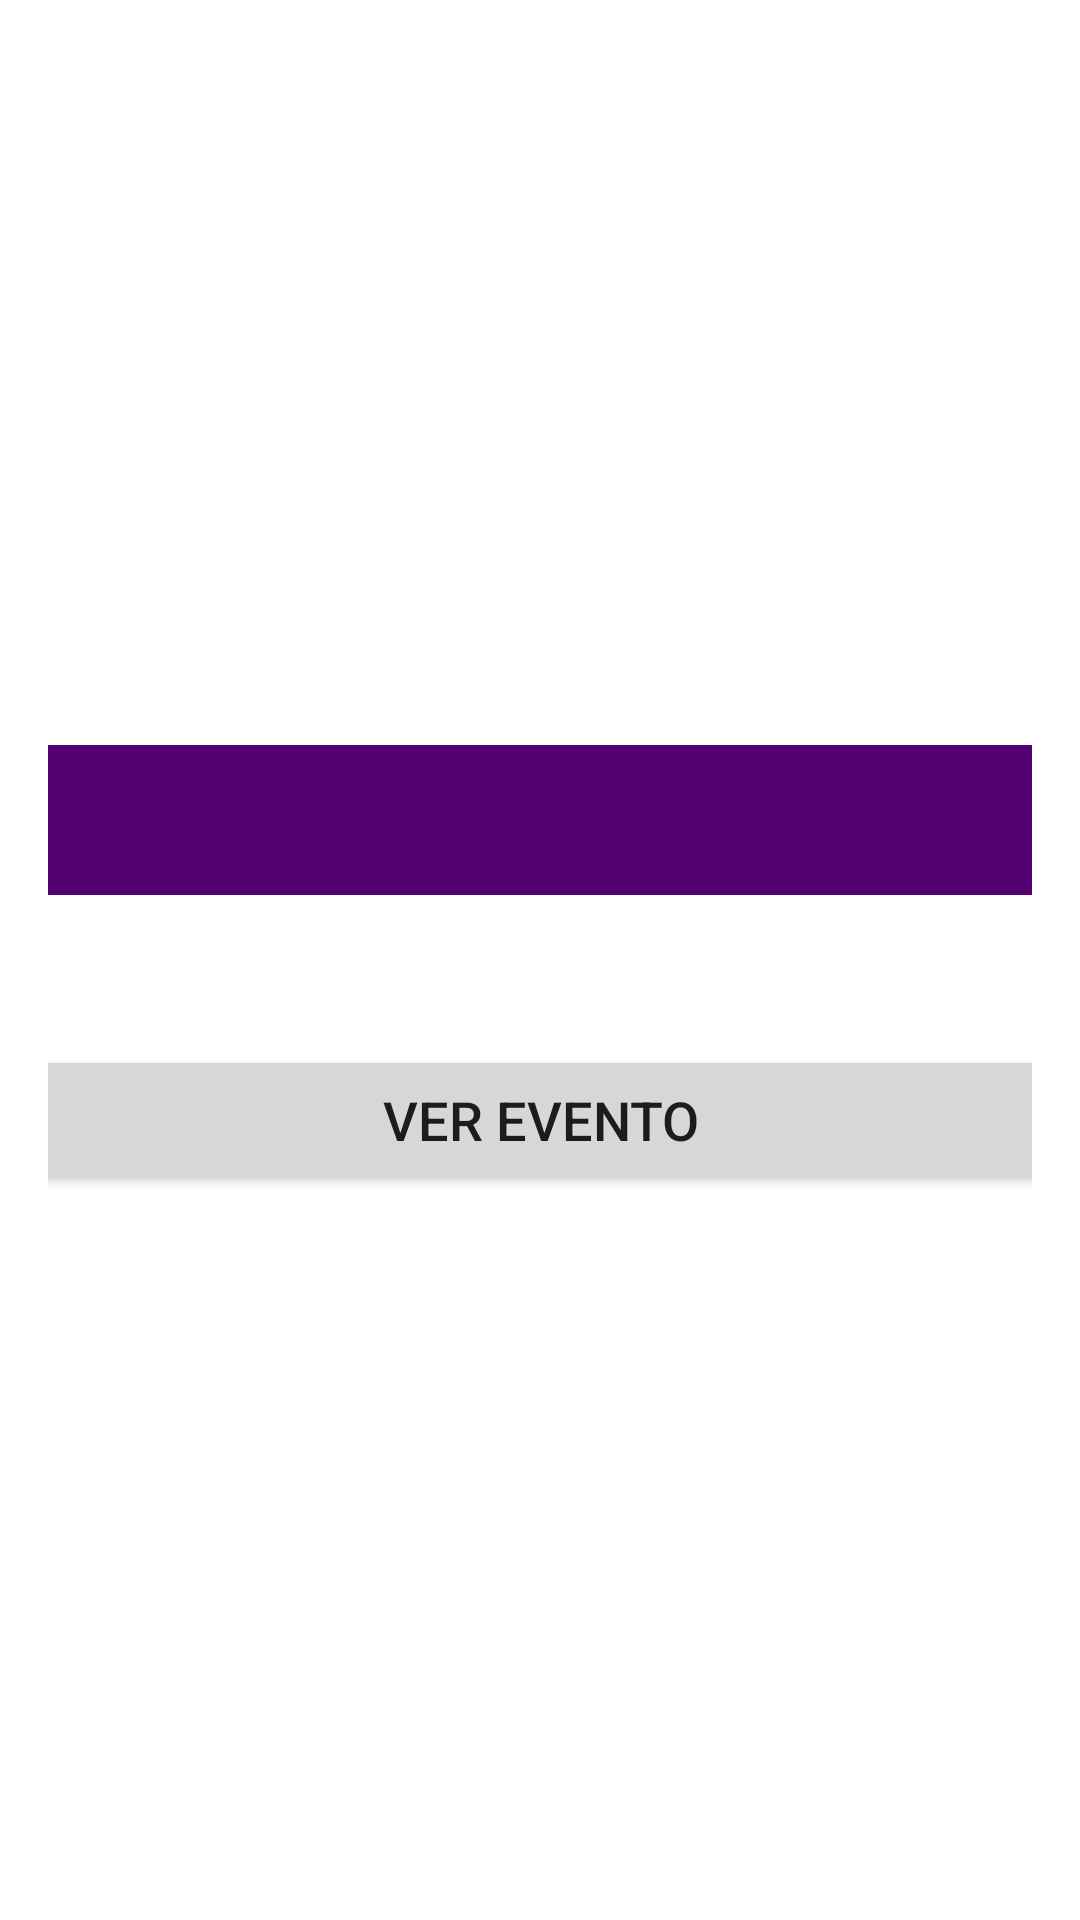

Android layout source for this screen:
<!-- AndroidManifest.xml: application theme Theme.EvenTEC -->
<!-- res/layout/activity_eventos.xml -->
<?xml version="1.0" encoding="utf-8"?>
<androidx.constraintlayout.widget.ConstraintLayout xmlns:android="http://schemas.android.com/apk/res/android"
    xmlns:app="http://schemas.android.com/apk/res-auto"
    xmlns:tools="http://schemas.android.com/tools"
    android:layout_width="match_parent"
    android:layout_height="match_parent"
    android:orientation="vertical"
    android:padding="16dp"
    android:background="@drawable/backgroundmain">

    <TextView
        android:id="@+id/textViewActividad"
        android:layout_width="wrap_content"
        android:layout_height="wrap_content"
        android:layout_marginTop="100dp"
        android:text="Eventos Inscritos"
        android:textColor="#FFFFFF"
        android:textSize="34sp"
        app:layout_constraintEnd_toEndOf="parent"
        app:layout_constraintStart_toStartOf="parent"
        app:layout_constraintTop_toTopOf="parent" />

    <TextView
        android:id="@+id/textViewHoraI"
        android:layout_width="wrap_content"
        android:layout_height="wrap_content"
        android:layout_marginTop="60dp"
        android:layout_marginEnd="242dp"
        android:text="Mis Eventos"
        android:textColor="#FFFFFF"
        android:textSize="20sp"
        app:layout_constraintEnd_toEndOf="parent"
        app:layout_constraintStart_toStartOf="parent"
        app:layout_constraintTop_toBottomOf="@+id/textViewActividad" />

    <Spinner
        android:id="@+id/spinnerEventos"
        android:layout_width="350dp"
        android:layout_height="50dp"
        android:prompt="@string/choose_time"
        android:background="@drawable/spinner_background"
        app:layout_constraintEnd_toEndOf="parent"
        app:layout_constraintStart_toStartOf="parent"
        app:layout_constraintTop_toBottomOf="@+id/textViewHoraI" />

    <Button
        android:id="@+id/buttonVerEve"
        android:layout_width="350dp"
        android:layout_height="50dp"
        android:layout_marginTop="50dp"
        android:text="Ver Evento"
        android:textSize="18sp"
        app:layout_constraintEnd_toEndOf="parent"
        app:layout_constraintStart_toStartOf="parent"
        app:layout_constraintTop_toBottomOf="@+id/spinnerEventos" />

</androidx.constraintlayout.widget.ConstraintLayout>
<!-- resources referenced by this layout -->
<resources>
  <!-- drawable spinner_background (drawable) -->
  <?xml version="1.0" encoding="utf-8"?>
  <shape xmlns:android="http://schemas.android.com/apk/res/android"
      android:shape="rectangle">
      <solid android:color="#530072"/> 
      <corners android:radius="4dp"/> 
  </shape>
  <string name="choose_time">Elige una hora</string>
  <style name="Theme.EvenTEC" parent="Theme.MaterialComponents.DayNight.DarkActionBar">
          
          <item name="colorPrimary">@color/purple_500</item>
          <item name="colorPrimaryVariant">@color/purple_700</item>
          <item name="colorOnPrimary">@color/white</item>
          
          <item name="colorSecondary">@color/teal_200</item>
          <item name="colorSecondaryVariant">@color/teal_700</item>
          <item name="colorOnSecondary">@color/black</item>
          
          <item name="android:statusBarColor">?attr/colorPrimaryVariant</item>
          
      </style>
  <!-- not gathered from this repository: default colours our renderer supplied (Android Studio template values) -->
  <color name="purple_500">#FF6200EE</color>
  <color name="purple_700">#FF3700B3</color>
  <color name="teal_200">#FF03DAC5</color>
  <color name="teal_700">#FF018786</color>
  <color name="black">#FF000000</color>
  <color name="white">#FFFFFFFF</color>
</resources>
